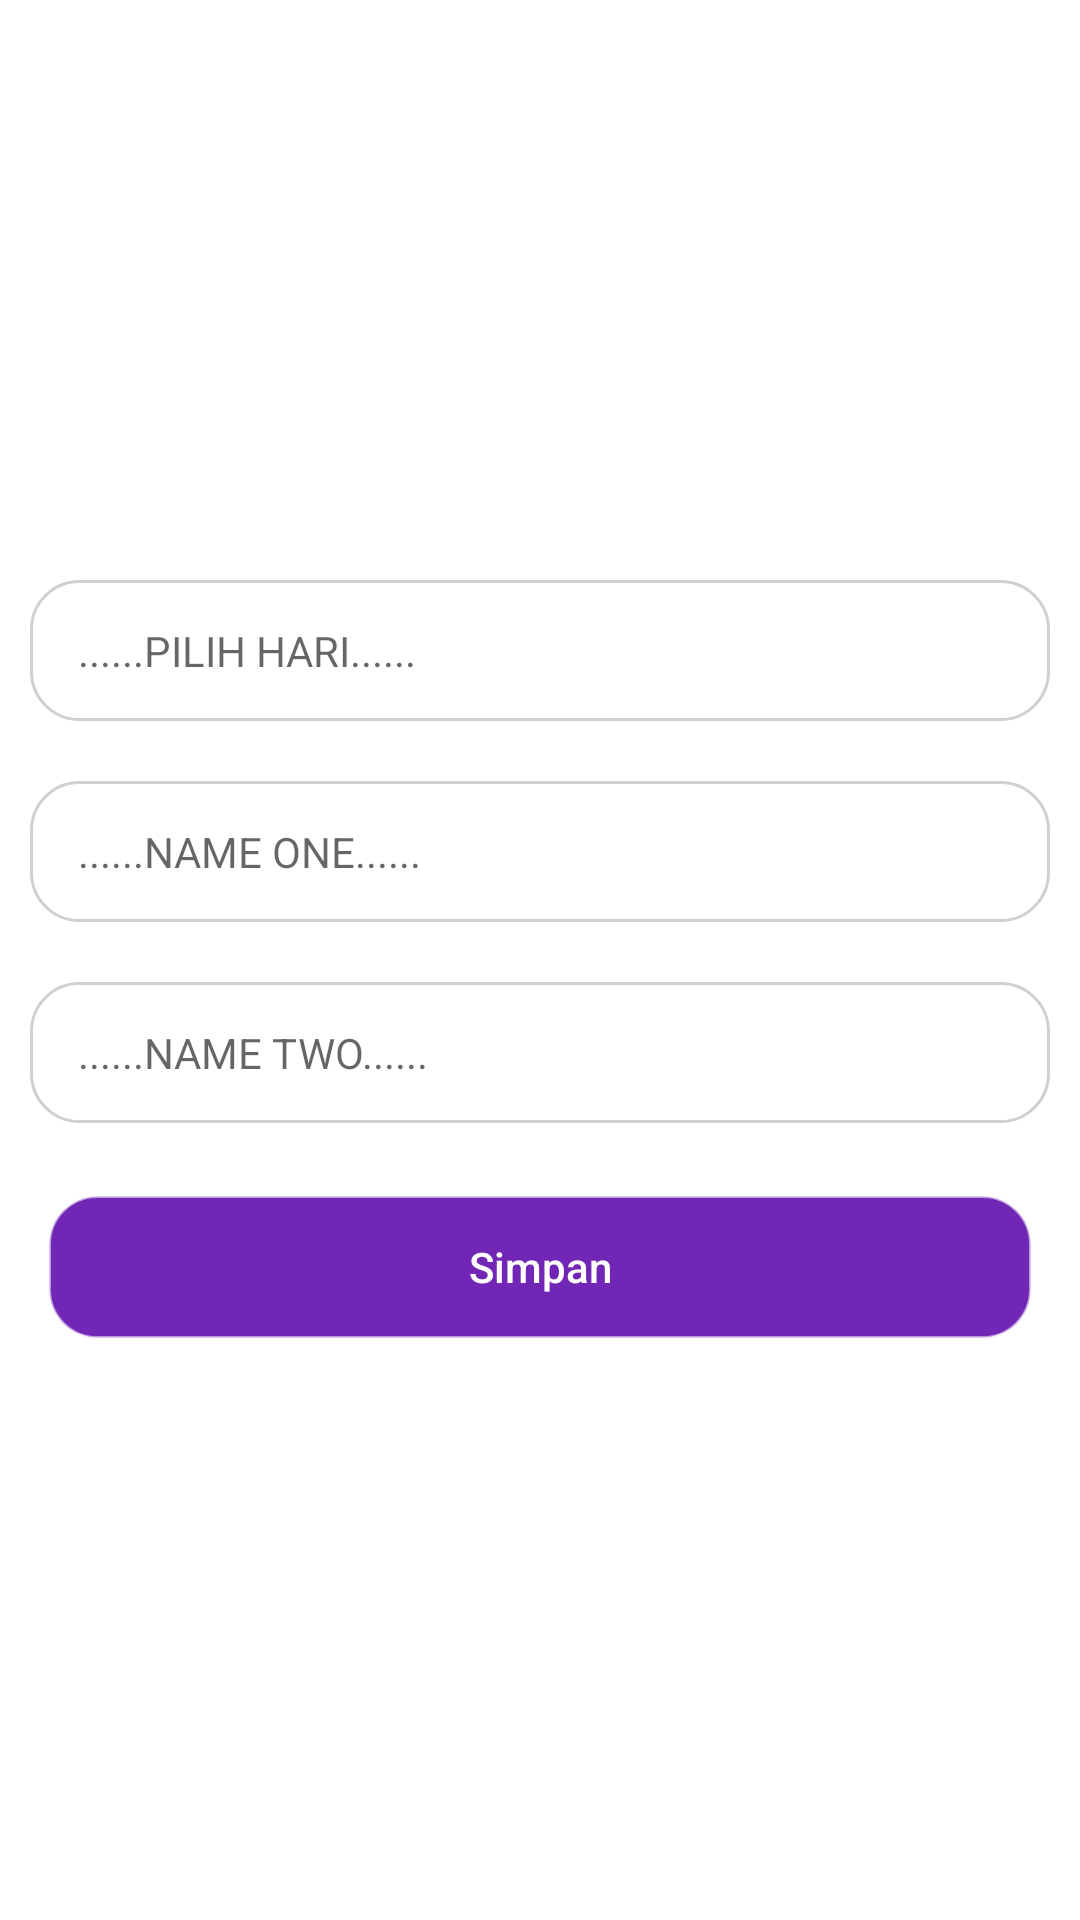

Write the Android layout XML for this screen, with the resource values it uses.
<!-- AndroidManifest.xml: application theme Theme.Epic -->
<!-- res/layout/activity_add.xml -->
<?xml version="1.0" encoding="utf-8"?>
<LinearLayout xmlns:android="http://schemas.android.com/apk/res/android"
    xmlns:app="http://schemas.android.com/apk/res-auto"
    xmlns:tools="http://schemas.android.com/tools"
    android:layout_width="match_parent"
    android:layout_height="match_parent"
    android:orientation="vertical"
    android:background="@drawable/background"
    tools:context=".AddActivity">

    <ImageView
        android:layout_marginTop="20dp"
        android:layout_gravity="center"
        android:layout_width="100dp"
        android:layout_height="100dp"
        android:src="@drawable/unuja"/>
    <TextView
        android:layout_width="wrap_content"
        android:layout_height="wrap_content"
        android:text="Create EPIF"
        android:textColor="@color/white"
        android:textStyle="bold"
        android:textSize="20sp"
        android:layout_gravity="center_horizontal"
        android:layout_marginTop="10dp"/>

    <TextView
        android:gravity="center_horizontal"
        android:layout_width="match_parent"
        android:layout_height="wrap_content"
        android:text="FAKULTAS TEKNIK UNIVERSITAS NURUL JADID"
        android:textStyle="italic"
        android:textColor="@color/white"
        android:textSize="12sp"/>

    <EditText
        android:id="@+id/et_pilihan"
        android:layout_marginStart="10dp"
        android:layout_marginEnd="10dp"
        android:layout_marginTop="20dp"
        android:layout_width="match_parent"
        android:layout_height="wrap_content"
        android:background="@drawable/bagroundborder"
        android:hint="......PILIH HARI......"
        android:textSize="14sp"
        android:paddingStart="16dp"
        android:paddingTop="14dp"
        android:paddingEnd="16dp"
        android:paddingBottom="14dp" />

    <EditText
        android:id="@+id/et_nm1"
        android:layout_marginStart="10dp"
        android:layout_marginEnd="10dp"
        android:layout_marginTop="20dp"
        android:layout_width="match_parent"
        android:layout_height="wrap_content"
        android:background="@drawable/bagroundborder"
        android:hint="......NAME ONE......"
        android:textSize="14sp"
        android:paddingStart="16dp"
        android:paddingTop="14dp"
        android:paddingEnd="16dp"
        android:paddingBottom="14dp" />

    <EditText
        android:id="@+id/et_nm2"
        android:layout_marginStart="10dp"
        android:layout_marginEnd="10dp"
        android:layout_marginTop="20dp"
        android:layout_width="match_parent"
        android:layout_height="wrap_content"
        android:background="@drawable/bagroundborder"
        android:hint="......NAME TWO......"
        android:textSize="14sp"
        android:paddingStart="16dp"
        android:paddingTop="14dp"
        android:paddingEnd="16dp"
        android:paddingBottom="14dp" />

    <androidx.appcompat.widget.AppCompatButton
        android:id="@+id/btn_simpan"
        android:layout_marginTop="24dp"
        app:layout_constraintStart_toStartOf="parent"
        app:layout_constraintEnd_toEndOf="parent"
        android:layout_width="match_parent"
        android:layout_height="wrap_content"
        android:text="Simpan"
        android:textColor="@color/white"
        android:background="@drawable/borderbuttom"
        android:textAllCaps="false"
        android:textSize="14sp"
        android:layout_marginStart="16dp"
        android:layout_marginEnd="16dp"
        android:paddingStart="24dp"
        android:paddingEnd="24dp"
        android:paddingTop="14dp"
        android:paddingBottom="14dp"/>

</LinearLayout>
<!-- resources referenced by this layout -->
<resources>
  <color name="white">#FFFFFFFF</color>
  <!-- drawable bagroundborder (drawable) -->
  <?xml version="1.0" encoding="utf-8"?>
  <shape xmlns:android="http://schemas.android.com/apk/res/android">
      <corners android:radius="16dp"/>
      <solid android:color="#FFFFFF"/>
      <stroke android:width="1dp" android:color="#D0D0D0"/>
  </shape>
  <!-- drawable borderbuttom (drawable) -->
  <?xml version="1.0" encoding="utf-8"?>
  <shape xmlns:android="http://schemas.android.com/apk/res/android">
      <corners android:radius="16dp"/>
      <solid android:color="#7126B5"/>
      <stroke android:width="1dp" android:color="#90F5F5FA"/>
  </shape>
  <style name="Theme.Epic" parent="Theme.MaterialComponents.DayNight.NoActionBar">
          
          <item name="colorPrimary">@color/purple_500</item>
          <item name="colorPrimaryVariant">@color/purple_700</item>
          <item name="colorOnPrimary">@color/white</item>
          
          <item name="colorSecondary">@color/teal_200</item>
          <item name="colorSecondaryVariant">@color/teal_700</item>
          <item name="colorOnSecondary">@color/black</item>
          
          <item name="android:statusBarColor">?attr/colorPrimaryVariant</item>
          
      </style>
  <color name="purple_500">#FF6200EE</color>
  <color name="purple_700">#FF3700B3</color>
  <color name="teal_200">#FF03DAC5</color>
  <color name="teal_700">#FF018786</color>
  <color name="black">#FF000000</color>
</resources>
